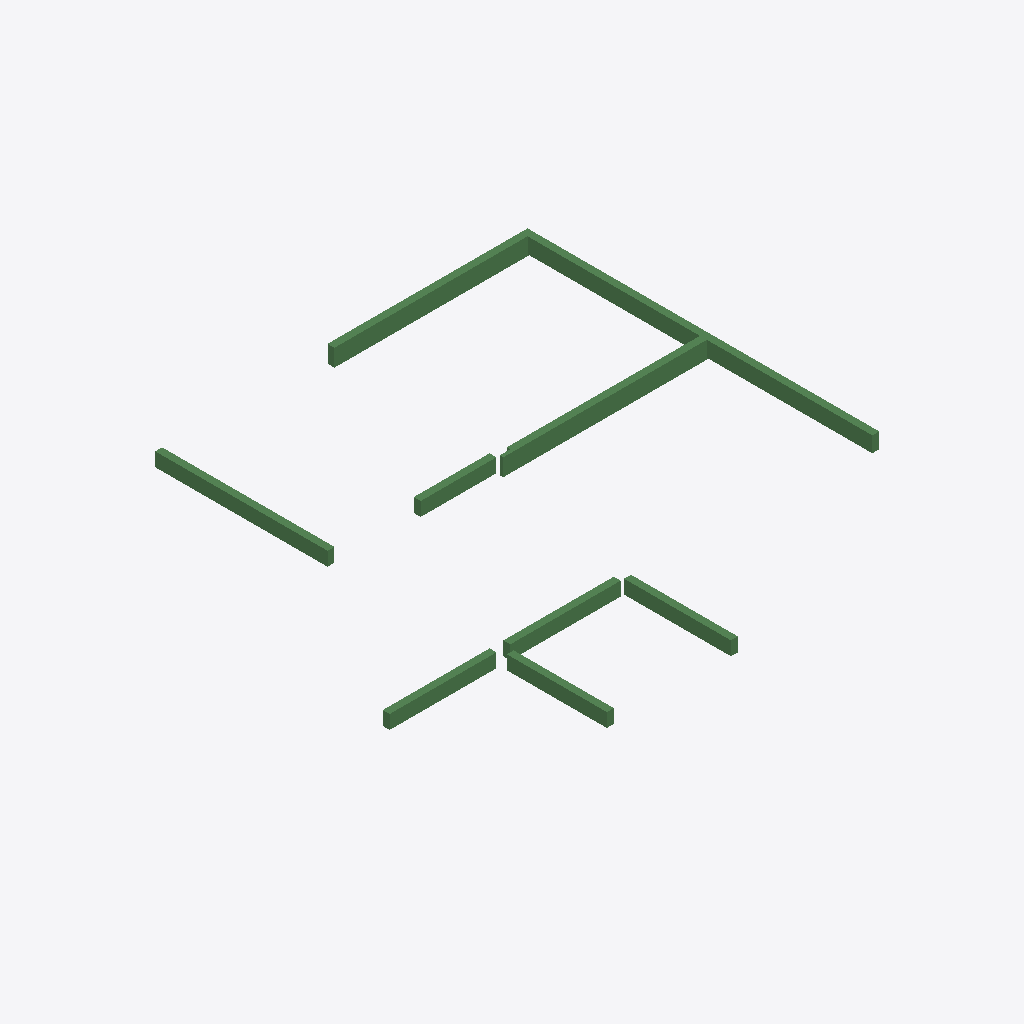
Isometric view of an IFC building model (IFC-SPF (STEP), schema IFC2X3, length unit millimetre), seen from the south-west, elements coloured by IFC class: 10 beams (green).
Extent 14.2 m × 13.3 m × 0.5 m (x, y, z). Storeys (1): 1层 at 0.00 m. Elements (10): 10 IfcBeam.

HEADER;
FILE_DESCRIPTION((''),'2;1');
FILE_NAME('','2023-05-09T17:19:19',(''),(''),'','BIMserver','');
FILE_SCHEMA(('IFC2X3'));
ENDSEC;
DATA;
#206=IFCPROJECT('1J5sbZvdvB_hhZ5d_ASqfT',#50,'项目编号',$,$,'项目名称','项目状态',(#55),#1);
#173=IFCSITE('1J5sbZvdvB_hhZ5d_ASqfV',#50,'Default',$,'',#174,$,$,.ELEMENT.,(42,21,31,181945),(-71,-3,-24,-263305),0.0,$,$);
#195=IFCBUILDING('1J5sbZvdvB_hhZ5d_ASqfS',#50,'',$,$,#196,$,'',.ELEMENT.,$,$,$);
#170=IFCBUILDINGSTOREY('1J5sbZvdvB_hhZ5dzrZ8QY',#50,'1层',$,$,#171,$,'1层',.ELEMENT.,0.0);
#252=IFCBEAM('1BcjEcKarE$v6RSznSb8ue',#50,'混凝土 - 矩形梁:住宅楼梁200 x 500mm:215646',$,'混凝土 - 矩形梁:住宅楼梁200 x 500mm:212828',#239,#78,'215646');
#251=IFCBEAM('1BcjEcKarE$v6RSznSb8ug',#50,'混凝土 - 矩形梁:住宅楼梁200 x 500mm:215644',$,'混凝土 - 矩形梁:住宅楼梁200 x 500mm:212828',#237,#75,'215644');
#253=IFCBEAM('1BcjEcKarE$v6RSznSb8uM',#50,'混凝土 - 矩形梁:住宅楼梁200 x 450mm:215648',$,'混凝土 - 矩形梁:住宅楼梁200 x 450mm:212832',#241,#81,'215648');
#254=IFCBEAM('1BcjEcKarE$v6RSznSb8uK',#50,'混凝土 - 矩形梁:住宅楼梁200 x 450mm:215650',$,'混凝土 - 矩形梁:住宅楼梁200 x 450mm:212832',#243,#84,'215650');
#249=IFCBEAM('1BcjEcKarE$v6RSznSb8qJ',#50,'混凝土 - 矩形梁:住宅楼梁200 x 400mm:215397',$,'混凝土 - 矩形梁:住宅楼梁200 x 400mm:212867',#233,#69,'215397');
#245=IFCBEAM('3OvHspy1T9Efn$iR50WJdC',#50,'混凝土 - 矩形梁:住宅楼梁200 x 400mm:214881',$,'混凝土 - 矩形梁:住宅楼梁200 x 400mm:212867',#222,#57,'214881');
#248=IFCBEAM('3OvHspy1T9Efn$iR50WJUp',#50,'混凝土 - 矩形梁:住宅楼梁200 x 400mm:215326',$,'混凝土 - 矩形梁:住宅楼梁200 x 400mm:212867',#231,#66,'215326');
#246=IFCBEAM('3OvHspy1T9Efn$iR50WJRY',#50,'混凝土 - 矩形梁:住宅楼梁200 x 400mm:215119',$,'混凝土 - 矩形梁:住宅楼梁200 x 400mm:212867',#227,#60,'215119');
#247=IFCBEAM('3OvHspy1T9Efn$iR50WJP5',#50,'混凝土 - 矩形梁:住宅楼梁200 x 400mm:215272',$,'混凝土 - 矩形梁:住宅楼梁200 x 400mm:212867',#229,#63,'215272');
#250=IFCBEAM('1BcjEcKarE$v6RSznSb8t8',#50,'混凝土 - 矩形梁:住宅楼梁200 x 400mm:215486',$,'混凝土 - 矩形梁:住宅楼梁200 x 400mm:212867',#235,#72,'215486');
ENDSEC;
